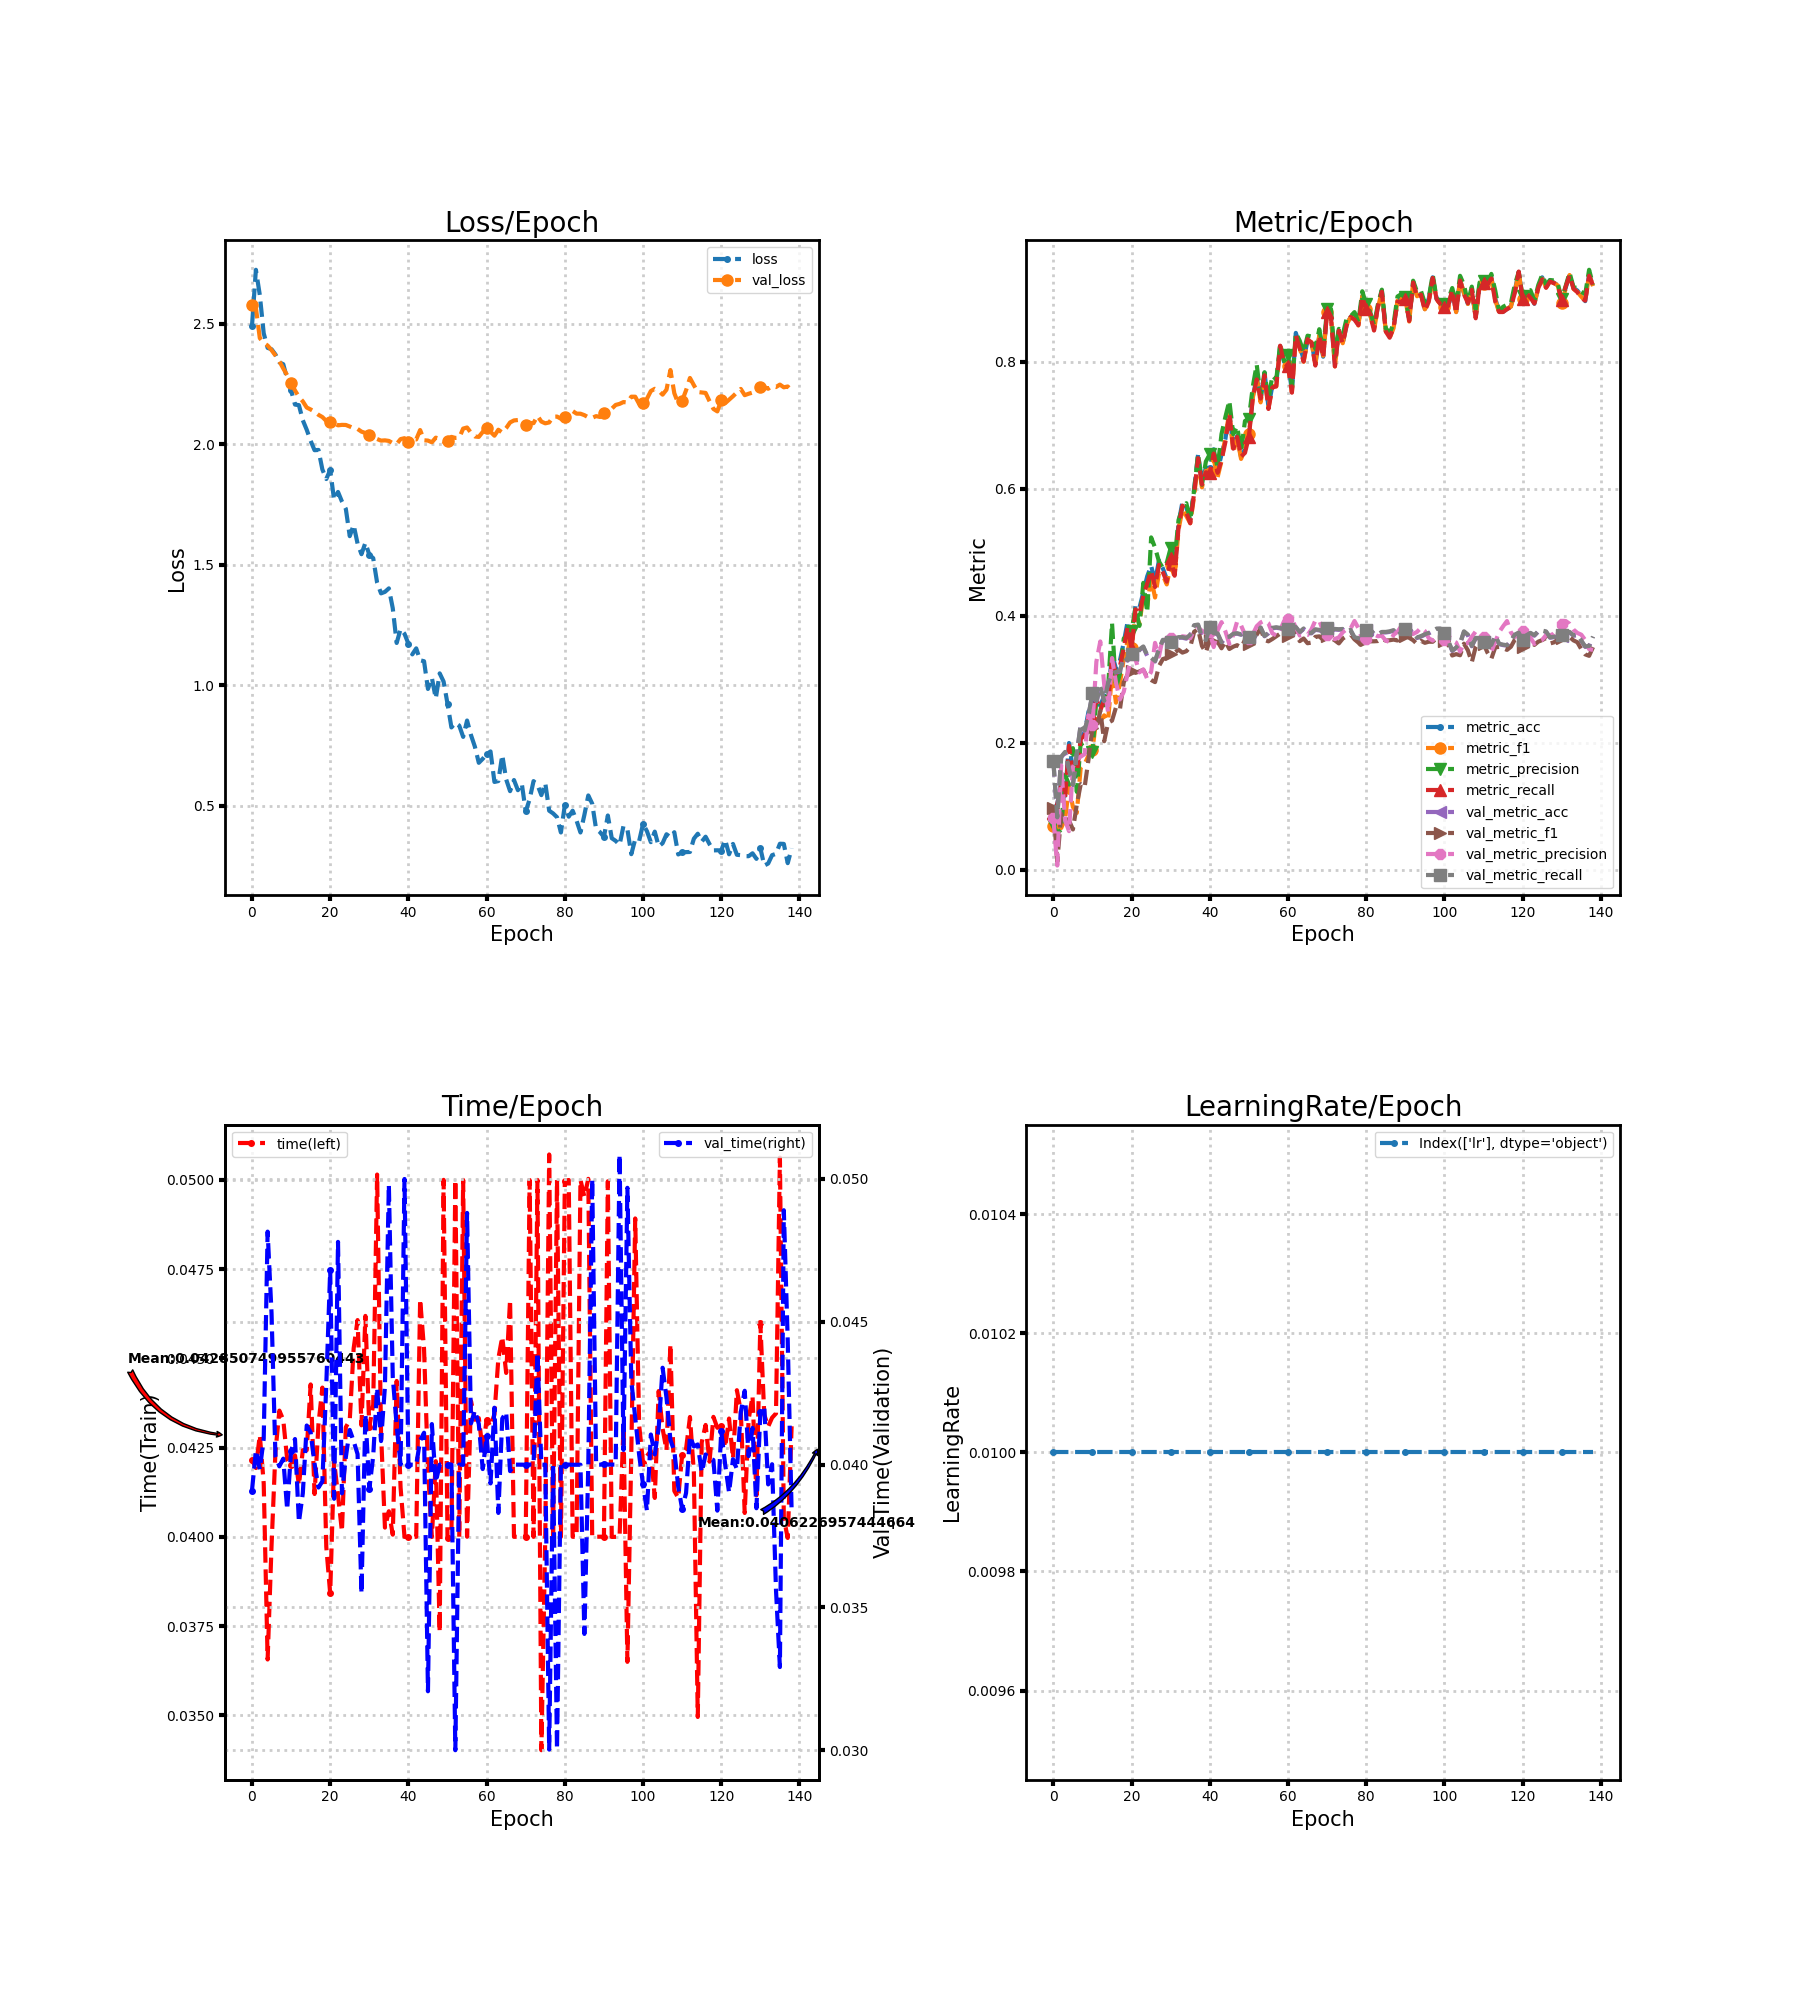

Source data for this figure (header and first rows):
loss, metric_acc, metric_f1, metric_precision, metric_recall, time, lr, val_loss, val_metric_acc, val_metric_f1, val_metric_precision, val_metric_recall, val_time
2.49, 0.09167, 0.06901, 0.07203, 0.08909, 0.04216, 0.01, 2.577, 0.1713, 0.09775, 0.08158, 0.1716, 0.03909
2.723, 0.1042, 0.07126, 0.05714, 0.1034, 0.04193, 0.01, 2.566, 0.08287, 0.01297, 0.007036, 0.08287, 0.0405
2.618, 0.1375, 0.06612, 0.06414, 0.1349, 0.04285, 0.01, 2.44, 0.1773, 0.08739, 0.1646, 0.1782, 0.03983
2.459, 0.1167, 0.08011, 0.1496, 0.1146, 0.0415, 0.01, 2.42, 0.1852, 0.0896, 0.07802, 0.1859, 0.0409
2.399, 0.2, 0.1311, 0.1346, 0.1957, 0.03656, 0.01, 2.409, 0.1588, 0.07798, 0.06121, 0.1595, 0.04816
2.394, 0.1583, 0.09922, 0.1919, 0.1534, 0.03975, 0.01, 2.39, 0.1338, 0.06379, 0.1625, 0.1345, 0.0453
2.372, 0.1583, 0.08996, 0.123, 0.1516, 0.04238, 0.01, 2.368, 0.1829, 0.1033, 0.1746, 0.1836, 0.0403
2.339, 0.2083, 0.1622, 0.2005, 0.2064, 0.04354, 0.01, 2.344, 0.2287, 0.1353, 0.1785, 0.2298, 0.03994
2.331, 0.2167, 0.1669, 0.1892, 0.2121, 0.04328, 0.01, 2.314, 0.2185, 0.1308, 0.1825, 0.2197, 0.04021
2.27, 0.25, 0.1806, 0.1837, 0.2422, 0.04217, 0.01, 2.286, 0.2435, 0.1747, 0.2448, 0.2445, 0.03842
2.223, 0.2458, 0.1896, 0.1855, 0.2413, 0.04201, 0.01, 2.253, 0.2773, 0.2237, 0.229, 0.2783, 0.04049
2.164, 0.275, 0.2379, 0.2693, 0.2695, 0.04228, 0.01, 2.222, 0.2657, 0.2215, 0.3281, 0.2665, 0.04089
2.162, 0.2583, 0.2347, 0.2616, 0.2514, 0.04145, 0.01, 2.196, 0.288, 0.2507, 0.3599, 0.2888, 0.03798
2.099, 0.275, 0.2436, 0.2594, 0.2675, 0.04243, 0.01, 2.177, 0.2657, 0.2028, 0.2922, 0.2665, 0.039
2.059, 0.2708, 0.2351, 0.2873, 0.2627, 0.04243, 0.01, 2.151, 0.294, 0.232, 0.2482, 0.2949, 0.04137
2.013, 0.3417, 0.31, 0.3891, 0.334, 0.04427, 0.01, 2.143, 0.3079, 0.2352, 0.3338, 0.3089, 0.04112
1.974, 0.3167, 0.2635, 0.2875, 0.3086, 0.0412, 0.01, 2.134, 0.3111, 0.2559, 0.2955, 0.3121, 0.04003
1.976, 0.3292, 0.2934, 0.3084, 0.32, 0.04315, 0.01, 2.121, 0.3125, 0.252, 0.2685, 0.3136, 0.0392
1.895, 0.3583, 0.3325, 0.3645, 0.35, 0.04418, 0.01, 2.112, 0.3338, 0.2956, 0.2807, 0.3349, 0.03941
1.855, 0.3917, 0.361, 0.3698, 0.3828, 0.03972, 0.01, 2.096, 0.3296, 0.3078, 0.3105, 0.3306, 0.04279
1.892, 0.3542, 0.3491, 0.3762, 0.3477, 0.03841, 0.01, 2.09, 0.3389, 0.3135, 0.3378, 0.3399, 0.04681
1.768, 0.4167, 0.4033, 0.4134, 0.4105, 0.04211, 0.01, 2.086, 0.3338, 0.3105, 0.332, 0.3348, 0.0388
1.801, 0.4125, 0.3879, 0.3844, 0.4032, 0.04117, 0.01, 2.078, 0.3463, 0.3127, 0.3112, 0.3474, 0.0478
1.762, 0.4375, 0.4303, 0.4522, 0.4319, 0.04015, 0.01, 2.08, 0.3509, 0.3152, 0.3159, 0.352, 0.03899
1.731, 0.4625, 0.4156, 0.4057, 0.451, 0.04307, 0.01, 2.079, 0.337, 0.3035, 0.301, 0.3381, 0.04026
1.618, 0.4792, 0.4601, 0.5237, 0.4712, 0.04327, 0.01, 2.073, 0.3333, 0.2991, 0.3122, 0.3344, 0.04121
1.664, 0.4542, 0.4291, 0.5077, 0.4457, 0.04528, 0.01, 2.065, 0.3282, 0.2959, 0.3577, 0.3292, 0.04082
1.587, 0.4875, 0.4676, 0.4859, 0.4806, 0.04607, 0.01, 2.063, 0.3468, 0.3211, 0.3361, 0.3476, 0.04037
1.543, 0.475, 0.464, 0.4756, 0.4688, 0.04312, 0.01, 2.052, 0.3616, 0.3322, 0.3662, 0.3626, 0.03548
1.59, 0.4583, 0.4497, 0.4839, 0.454, 0.04619, 0.01, 2.046, 0.3606, 0.3341, 0.3606, 0.3616, 0.04176
1.541, 0.5, 0.4805, 0.5074, 0.4908, 0.04307, 0.01, 2.039, 0.3574, 0.3409, 0.3653, 0.3584, 0.03914
1.526, 0.4708, 0.4615, 0.4881, 0.4634, 0.04371, 0.01, 2.027, 0.3602, 0.3421, 0.3592, 0.3612, 0.0403
1.425, 0.5458, 0.5355, 0.551, 0.5389, 0.05015, 0.01, 2.021, 0.3657, 0.3471, 0.3623, 0.3667, 0.04268
1.38, 0.5792, 0.5679, 0.57, 0.5739, 0.04292, 0.01, 2.014, 0.3657, 0.3423, 0.368, 0.3668, 0.04082
1.387, 0.5708, 0.5574, 0.5776, 0.5631, 0.04026, 0.01, 2.015, 0.3644, 0.3446, 0.3672, 0.3653, 0.04274
1.401, 0.55, 0.5461, 0.5508, 0.546, 0.04072, 0.01, 2.013, 0.3694, 0.3512, 0.365, 0.3704, 0.0498
1.319, 0.6, 0.5886, 0.5984, 0.5938, 0.04006, 0.01, 2.004, 0.3847, 0.3752, 0.377, 0.3855, 0.04307
1.175, 0.6542, 0.6424, 0.6557, 0.6486, 0.04437, 0.01, 2, 0.3856, 0.3792, 0.382, 0.3865, 0.04136
1.233, 0.6125, 0.6026, 0.6067, 0.6071, 0.04138, 0.01, 2.021, 0.3667, 0.3528, 0.3766, 0.3677, 0.04
1.213, 0.6333, 0.6286, 0.6433, 0.6263, 0.04, 0.01, 2.024, 0.3611, 0.3425, 0.3736, 0.3621, 0.05
1.171, 0.6333, 0.6254, 0.6549, 0.625, 0.04, 0.01, 2.009, 0.381, 0.3629, 0.375, 0.382, 0.04
1.127, 0.6625, 0.6472, 0.662, 0.6558, 0.04, 0.01, 2.02, 0.3718, 0.3525, 0.3511, 0.3727, 0.04
1.152, 0.6292, 0.6187, 0.6337, 0.6254, 0.04, 0.01, 2.019, 0.3718, 0.3596, 0.3773, 0.3727, 0.03999
1.103, 0.6542, 0.6441, 0.6866, 0.6452, 0.04666, 0.01, 2.058, 0.3579, 0.3492, 0.3903, 0.3588, 0.04084
1.099, 0.6792, 0.6823, 0.7137, 0.6742, 0.04526, 0.01, 2.016, 0.3657, 0.3599, 0.3757, 0.3665, 0.04112
0.9836, 0.7208, 0.7215, 0.739, 0.7186, 0.04193, 0.01, 2.014, 0.3667, 0.348, 0.3559, 0.3675, 0.03206
1.03, 0.6667, 0.6573, 0.6863, 0.6635, 0.04, 0.01, 2.007, 0.3713, 0.3517, 0.37, 0.372, 0.04142
0.9441, 0.6833, 0.6803, 0.6984, 0.6819, 0.04212, 0.01, 2.026, 0.3722, 0.354, 0.3914, 0.3729, 0.03938
1.048, 0.65, 0.6473, 0.66, 0.651, 0.03733, 0.01, 2.022, 0.3704, 0.3508, 0.3851, 0.3712, 0.04
1.014, 0.6625, 0.6637, 0.7071, 0.6569, 0.05, 0.01, 2.009, 0.375, 0.362, 0.3707, 0.3758, 0.04003
0.9225, 0.6833, 0.6866, 0.7108, 0.6823, 0.03997, 0.01, 2.015, 0.3667, 0.3562, 0.3643, 0.3674, 0.04
0.8241, 0.7458, 0.7437, 0.7614, 0.7428, 0.04, 0.01, 2.03, 0.3616, 0.3571, 0.3713, 0.3622, 0.04
0.8434, 0.775, 0.7757, 0.7959, 0.7726, 0.05, 0.01, 2.025, 0.3722, 0.3706, 0.3839, 0.3728, 0.03
0.8317, 0.7417, 0.7364, 0.7454, 0.7424, 0.04, 0.01, 2.026, 0.3815, 0.3804, 0.3898, 0.3819, 0.04
0.7848, 0.7833, 0.7784, 0.7838, 0.7791, 0.05, 0.01, 2.064, 0.3681, 0.3621, 0.3927, 0.3686, 0.03999
0.8528, 0.7292, 0.7272, 0.7406, 0.726, 0.04, 0.01, 2.069, 0.3727, 0.3601, 0.3886, 0.3735, 0.04881
0.7924, 0.7625, 0.7623, 0.7787, 0.7599, 0.04381, 0.01, 2.047, 0.3806, 0.3638, 0.3727, 0.3814, 0.04144
0.7443, 0.7667, 0.7613, 0.7722, 0.7618, 0.04328, 0.01, 2.031, 0.3815, 0.368, 0.3694, 0.3822, 0.04189
0.6773, 0.825, 0.8245, 0.8286, 0.8257, 0.04333, 0.01, 2.03, 0.3806, 0.3723, 0.3779, 0.3812, 0.04142
0.6937, 0.8, 0.7977, 0.8017, 0.7976, 0.04242, 0.01, 2.05, 0.3782, 0.3721, 0.392, 0.3791, 0.03984
... 79 more rows
